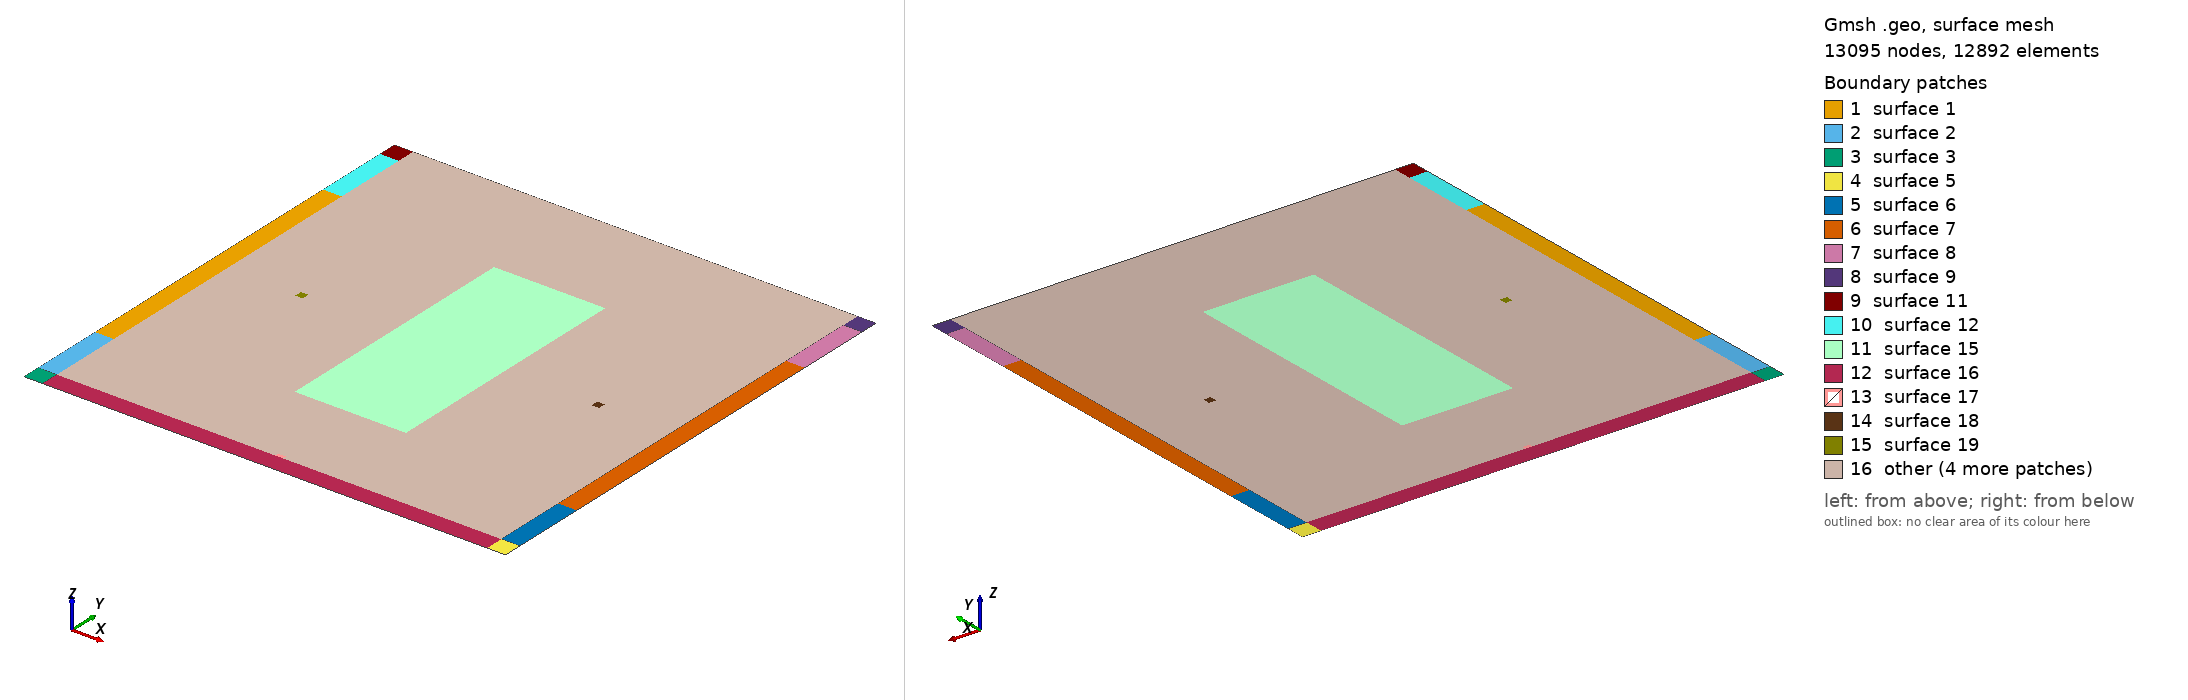

Gmsh geometry script, surface-meshed: 13095 nodes, 12892 surface elements. Boundary patches (legend numbers): 1 surface 1, 2 surface 2, 3 surface 3, 4 surface 5, 5 surface 6, 6 surface 7, 7 surface 8, 8 surface 9, 9 surface 11, 10 surface 12, 11 surface 15, 12 surface 16, 13 surface 17, 14 surface 18, 15 surface 19, 16 other. Left view from above one corner, right view from below the opposite corner. The script declares no physical surfaces, so the legend lists its geometric surfaces. The drawing asked Gmsh for element sizes between 1% and 20% of the model's largest extent; the script's own settings can give other sizes.

=== sym_hohlraum_v2.geo (drawn) ===
cl_fine = 0.01;
cl_finer = 0.005;

// Outer points
Point(1) = {-0.65, -0.65, 0, cl_fine};
Point(2) = {0.65, -0.65, 0, cl_fine};
Point(3) = {-0.65, 0.65, 0, cl_fine};
Point(4) = {0.65, 0.65, 0, cl_fine};

// Geometry features
// Black
Point(5) = {-0.65, 0.6, 0, cl_fine};
Point(6) = {0.65, 0.6, 0, cl_fine};
Point(7) = {-0.65, -0.6, 0, cl_fine};
Point(8) = {0.65, -0.6, 0, cl_fine};

// Red
Point(9) = {-0.65, 0.4, 0, cl_fine};
Point(10) = {-0.6, 0.4, 0, cl_fine};
Point(11) = {-0.6, -0.4, 0, cl_fine};
Point(12) = {-0.65, -0.4, 0, cl_fine};

Point(13) = {0.65, 0.4, 0, cl_fine};
Point(14) = {0.6, 0.4, 0, cl_fine};
Point(15) = {0.6, -0.4, 0, cl_fine};
Point(16) = {0.65, -0.4, 0, cl_fine};

// Green (and blue)
Point(17) = {-0.2, -0.4, 0, cl_finer};
Point(18) = {-0.2, 0.4, 0, cl_finer};
Point(19) = {0.2, 0.4, 0, cl_finer};
Point(20) = {0.2, -0.4, 0, cl_finer};

Point(21) = {-0.15, -0.35, 0, cl_finer};
Point(22) = {-0.15, 0.35, 0, cl_finer};
Point(23) = {0.15, 0.35, 0, cl_finer};
Point(24) = {0.15, -0.35, 0, cl_finer};


// Helper points and lines
Point(25) = {-0.6, 0.6, 0, cl_fine};
Point(26) = {-0.6, -0.6, 0, cl_fine};
Point(27) = {0.6, 0.6, 0, cl_fine};
Point(28) = {0.6, -0.6, 0, cl_fine};

Point(37) = {-0.6, 0.65, 0, cl_fine};
Point(38) = {-0.6, -0.65, 0, cl_fine};
Point(39) = {0.6, 0.65, 0, cl_fine};
Point(40) = {0.6, -0.65, 0, cl_fine};


Point(56) = { cl_fine, -0.6 , 0, cl_finer*2};
Point(41) = { - cl_fine, -0.6, 0, cl_finer*2};
Point(42) = {cl_fine, -0.6 + cl_fine, 0, cl_finer*2};
Point(43) = {-cl_fine, -0.6 + cl_fine, 0, cl_finer*2};

Point(44) = { cl_fine, 0.6 , 0, cl_finer*2};
Point(45) =  { - cl_fine, 0.6 , 0, cl_finer*2};
Point(46) = {cl_fine, 0.6 - cl_fine, 0, cl_finer*2};
Point(47) = {-cl_fine, 0.6 - cl_fine, 0, cl_finer*2};

Point(48) = {-0.4 + cl_fine,  cl_fine, 0, cl_finer*2};
Point(49) = {-0.4 - cl_fine,  cl_fine, 0, cl_finer*2};
Point(50) = {-0.4 + cl_fine,  -cl_fine, 0, cl_finer*2};
Point(51) = {-0.4 - cl_fine,  -cl_fine, 0, cl_finer*2};

Point(52) = {0.4 + cl_fine,  cl_fine, 0, cl_finer*2};
Point(53) = {0.4 - cl_fine,  cl_fine, 0, cl_finer*2};
Point(54) = {0.4 + cl_fine,  -cl_fine, 0, cl_finer*2};
Point(55) = {0.4 - cl_fine,  -cl_fine, 0, cl_finer*2};

// Lines of basic geometric features
//+
Line(1) = {3, 5};
//+
//+
Line(3) = {6, 4};
//+
Line(5) = {7, 1};
//+
Line(8) = {2, 8};
//+
//+
Line(10) = {12, 11};
//+
//+
Line(13) = {10, 9};
//+
//+
Line(15) = {15, 16};
//+
//+
Line(17) = {13, 14};
//+
//+
Line(19) = {21, 24};
//+
Line(20) = {24, 23};
//+
Line(21) = {23, 22};
//+
Line(22) = {22, 21};
//+
//Line(26) = {19, 18};
//+
Line(28) = {5, 9};
//+
Line(29) = {12, 7};
//+q
Line(30) = {8, 16};
//+
Line(31) = {13, 6};

//+
Line(32) = {1, 38};
//+
Line(33) = {38, 40};
//+
Line(34) = {40, 2};
//+
Line(36) = {7, 26};
//+
Line(37) = {26, 11};
//+
Line(38) = {11, 10};
//+
Line(39) = {9, 12};
//+
Line(40) = {10, 25};
//+
Line(41) = {25, 37};
//+
Line(42) = {37, 3};
//+
Line(43) = {5, 25};
//+
Line(45) = {27, 6};
//+
Line(46) = {4, 39};
//+
Line(47) = {39, 37};
//+
Line(48) = {14, 27};
//+
Line(49) = {27, 39};
//+
Line(50) = {13, 16};
//+
Line(51) = {15, 14};
//+
Line(52) = {28, 15};
//+
Line(53) = {28, 8};
//+
Line(54) = {28, 40};
//+
Line(55) = {26, 38};
//+
Line(56) = {17, 18};
//+
Line(57) = {18, 19};
//+
Line(58) = {19, 20};
//+
Line(59) = {20, 17};
//+
Curve Loop(1) = {38, 13, 39, 10};
//+
Plane Surface(1) = {1};
//+
Curve Loop(2) = {37, -10, 29, 36};
//+
Plane Surface(2) = {2};
//+
Curve Loop(3) = {55, -32, -5, 36};
//+
Plane Surface(3) = {3};
//+
//+
Curve Loop(5) = {34, 8, -53, 54};
//+
Plane Surface(5) = {5};
//+
Curve Loop(6) = {52, 15, -30, -53};
//+
Plane Surface(6) = {6};
//+
Curve Loop(7) = {51, -17, 50, -15};
//+
Plane Surface(7) = {7};
//+
Curve Loop(8) = {17, 48, 45, -31};
//+
Plane Surface(8) = {8};
//+
Curve Loop(9) = {45, 3, 46, -49};
//+
Plane Surface(9) = {9};
//+

//+
Curve Loop(11) = {43, 41, 42, 1};
//+
Plane Surface(11) = {11};
//+
Curve Loop(12) = {40, -43, 28, -13};
//+
Plane Surface(12) = {12};
//+

//+

//+
Curve Loop(15) = {20, 21, 22, 19};
//+
Plane Surface(15) = {15};
//+
//+
Physical Curve("inflow", 60) = {28, 29, 30, 31};
//+
Physical Curve("void", 60) += {1, 42, 47, 46, 3, 50, 8, 34, 33, 32, 5, 39};
//+
Line(60) = {26, 41};
//+
Line(61) = {41, 56};
//+
Line(62) = {56, 28};
//+
Line(63) = {41, 43};
//+
Line(64) = {43, 42};
//+
Line(65) = {42, 56};
//+
Line(66) = {49, 51};
//+
Line(67) = {51, 50};
//+
Line(68) = {50, 48};
//+
Line(69) = {48, 49};
//+
Line(70) = {53, 55};
//+
Line(71) = {55, 54};
//+
Line(72) = {54, 52};
//+
Line(73) = {52, 53};
//+
Line(74) = {25, 45};
//+
Line(75) = {45, 44};
//+
Line(76) = {44, 27};
//+
Line(77) = {45, 47};
//+
Line(78) = {47, 46};
//+
Line(79) = {46, 44};
//+
Curve Loop(16) = {55, 33, -54, -62, -61, -60};
//+
Plane Surface(16) = {16};
//+
Curve Loop(17) = {61, -65, -64, -63};
//+
Plane Surface(17) = {17};
//+
Curve Loop(18) = {71, 72, 73, 70};
//+
Plane Surface(18) = {18};
//+
Curve Loop(19) = {67, 68, 69, 66};
//+
Plane Surface(19) = {19};
//+
Curve Loop(20) = {76, 49, 47, -41, 74, 75};
//+
Plane Surface(20) = {20};
//+
Curve Loop(21) = {77, 78, 79, -75};
//+
Plane Surface(21) = {21};
//+
Curve Loop(22) = {74, 77, 78, 79, 76, -48, -51, -52, -62, -65, -64, -63, -60, 37, 38, 40};
//+
Curve Loop(23) = {58, 59, 56, 57};
//+
Plane Surface(22) = {18, 19, 22, 23};
//+
Plane Surface(23) = {15, 23};

Recombine Surface "*";
